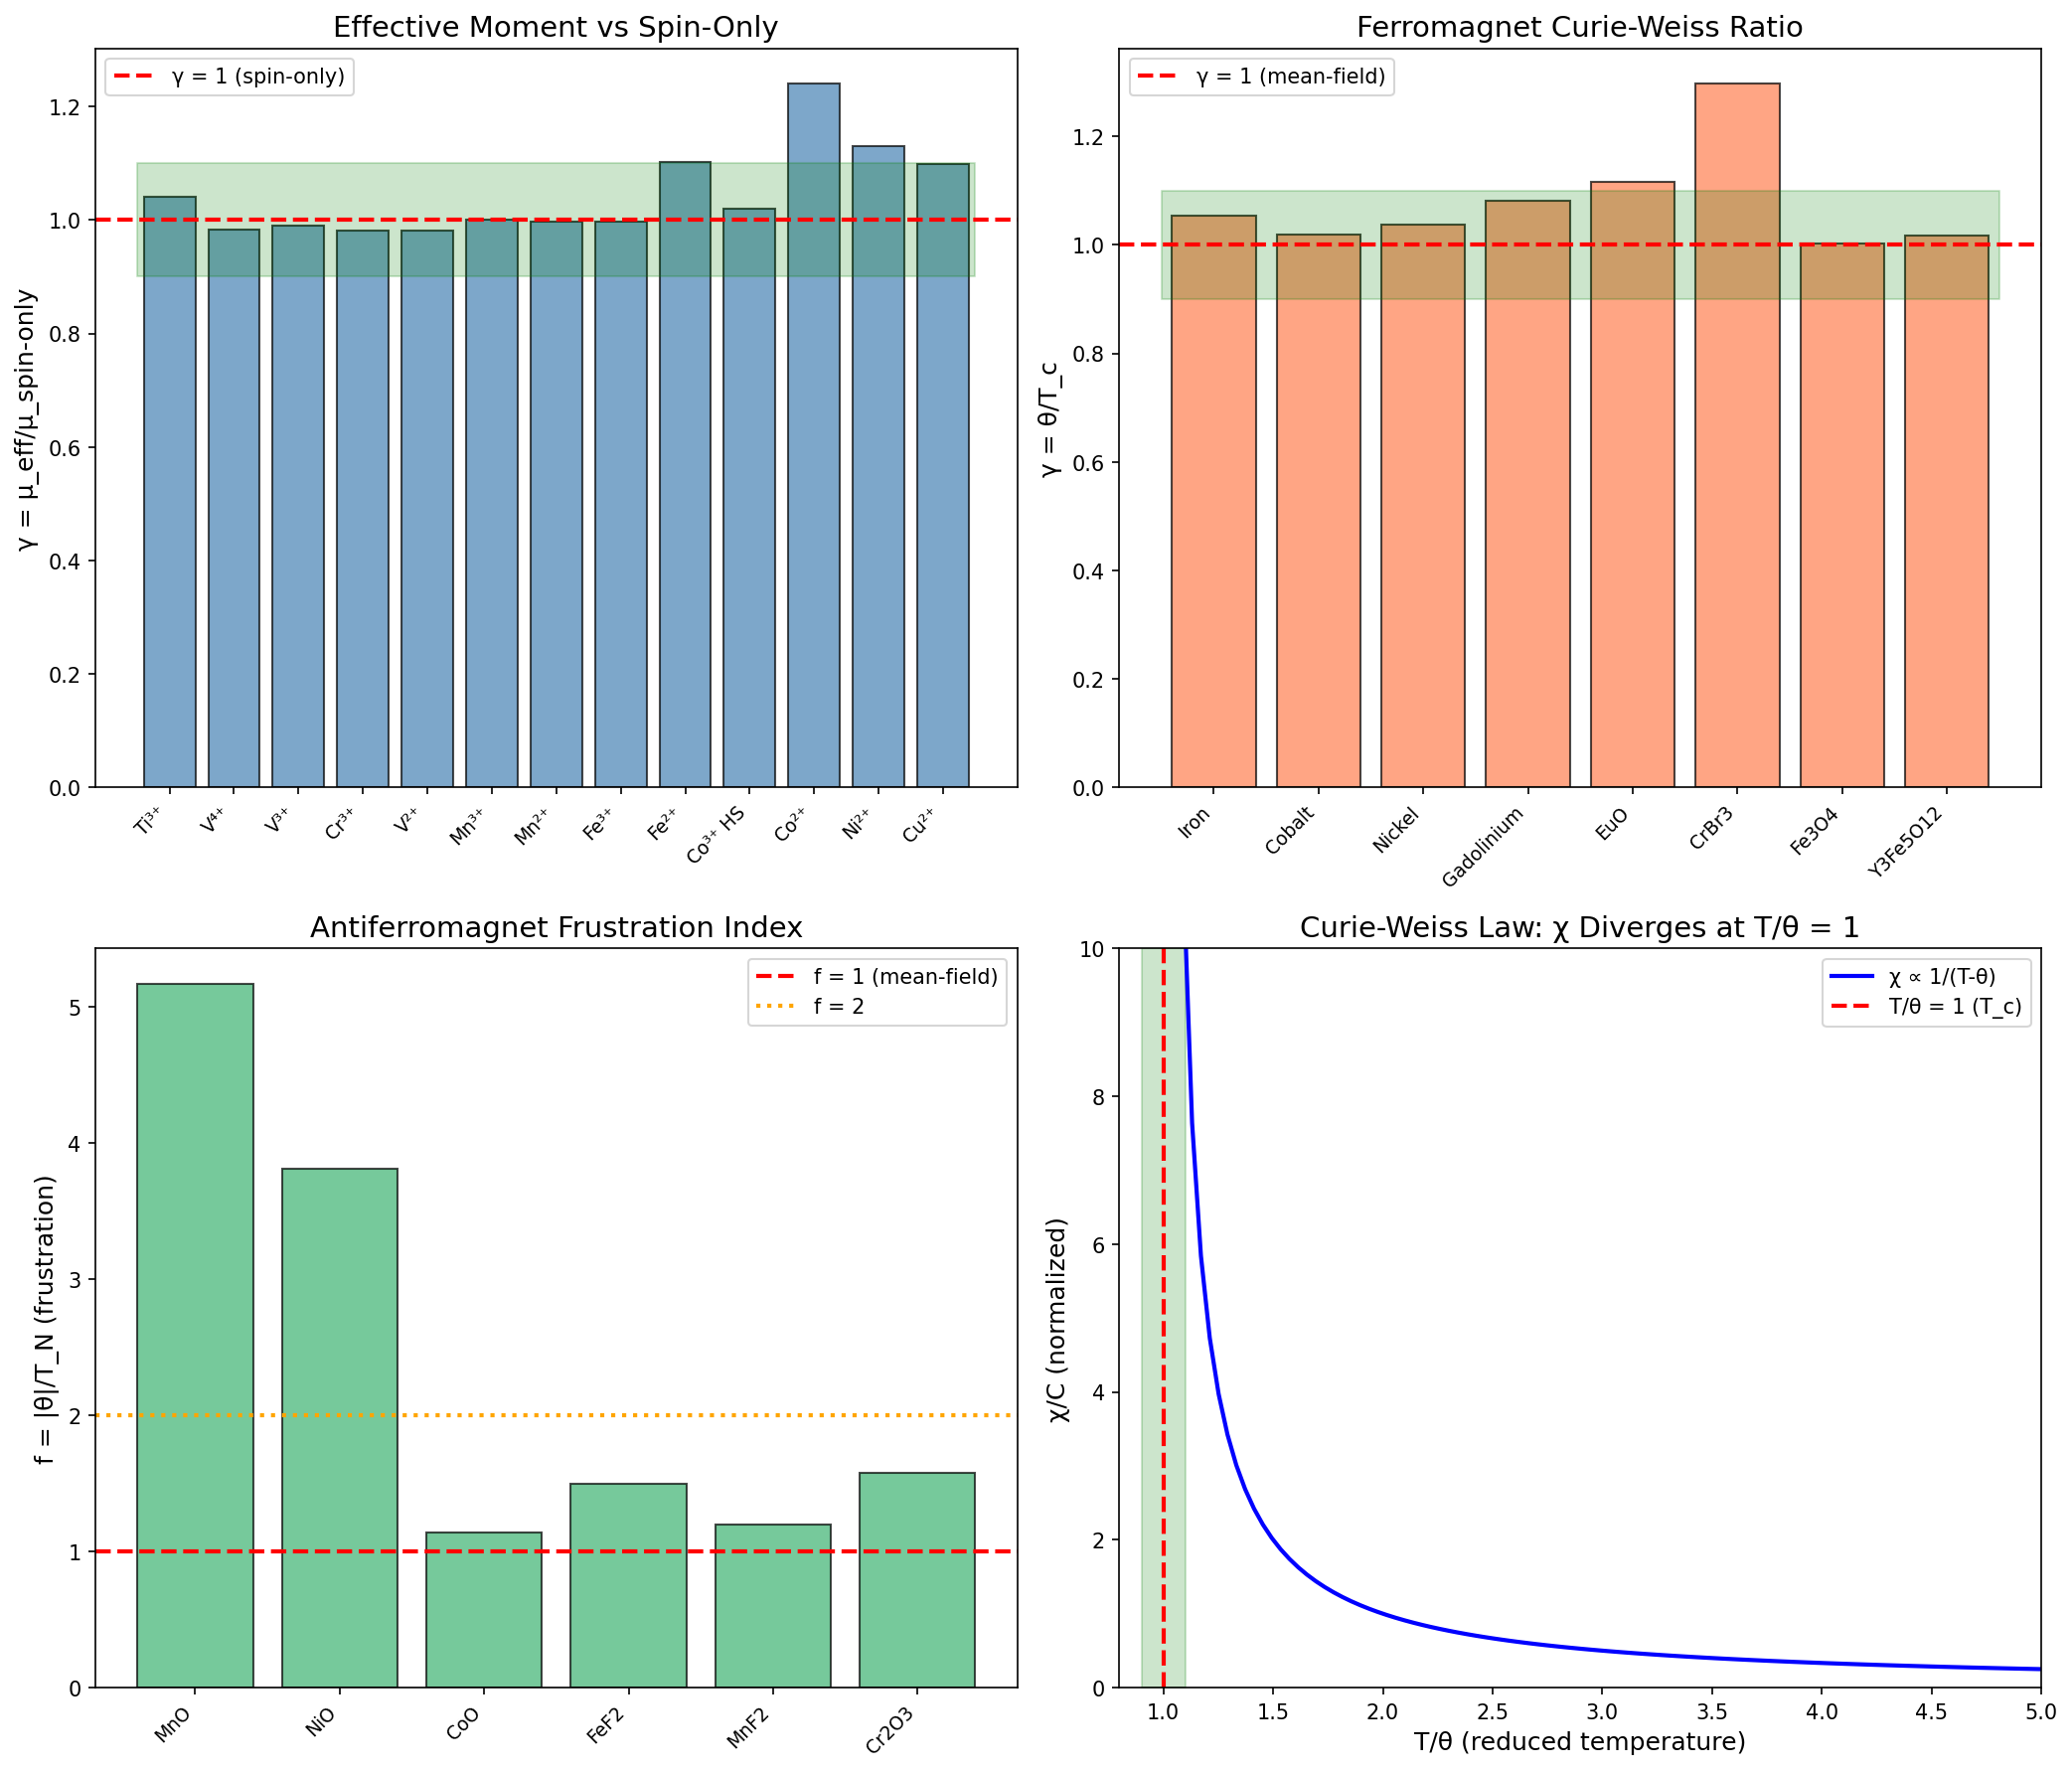

Write the Python code that produced this figure.
#!/usr/bin/env python3
"""
Chemistry Session #211: Magnetic Moments through Coherence Framework

Analyzing magnetic moment ratios through γ ~ 1 framework.

Key concepts:
1. Curie-Weiss: χ = C/(T - θ) diverges at T/θ = 1
2. Effective moment: μ_eff/μ_spin-only ~ 1 for spin-only
3. Weiss constant: θ/T_c ratio for ordered magnets
4. Pauli paramagnetism: χ_Pauli for metals
5. Van Vleck susceptibility: temperature-independent term

The γ ~ 1 boundaries:
- T/θ = 1: Curie temperature (χ → ∞)
- μ_eff/μ_so = 1: spin-only behavior
- θ/T_c = 1: mean-field prediction
- χ_spin/χ_orbital ~ 1: angular momentum coupling

Author: Claude (Anthropic)
Date: January 2026
Session: Chemistry #211
"""

import numpy as np
import matplotlib
matplotlib.use('Agg')
import matplotlib.pyplot as plt
from dataclasses import dataclass
from typing import List, Tuple

@dataclass
class ParamagneticIon:
    """Paramagnetic ion susceptibility data"""
    ion: str
    config: str
    S: float              # Spin quantum number
    L: float              # Orbital quantum number
    J: float              # Total angular momentum
    mu_spin_only: float   # Spin-only moment (μ_B)
    mu_eff_exp: float     # Experimental effective moment (μ_B)
    mu_LS_calc: float     # L-S coupling calculated moment

@dataclass
class MagneticMaterial:
    """Magnetic ordering data"""
    name: str
    formula: str
    Tc_or_Tn: float       # Curie or Néel temperature (K)
    theta_CW: float       # Curie-Weiss constant (K)
    order_type: str       # FM, AFM, FiM
    mu_sat: float         # Saturation moment (μ_B/formula unit)

@dataclass
class MetalSusceptibility:
    """Metal Pauli susceptibility data"""
    metal: str
    chi_exp: float        # Experimental χ (×10⁻⁶ emu/mol)
    chi_Pauli_calc: float # Calculated Pauli χ (×10⁻⁶ emu/mol)
    enhancement: float    # Stoner enhancement factor

# 3d transition metal ions - comparing spin-only vs experimental
paramagnetic_ions = [
    # 3d¹ - Ti³⁺, V⁴⁺
    ParamagneticIon("Ti³⁺", "3d¹", 0.5, 2, 1.5, 1.73, 1.8, 1.55),
    ParamagneticIon("V⁴⁺", "3d¹", 0.5, 2, 1.5, 1.73, 1.7, 1.55),
    # 3d² - V³⁺
    ParamagneticIon("V³⁺", "3d²", 1, 3, 2, 2.83, 2.8, 1.63),
    # 3d³ - V²⁺, Cr³⁺
    ParamagneticIon("Cr³⁺", "3d³", 1.5, 3, 1.5, 3.87, 3.8, 0.77),
    ParamagneticIon("V²⁺", "3d³", 1.5, 3, 1.5, 3.87, 3.8, 0.77),
    # 3d⁴ - Cr²⁺, Mn³⁺
    ParamagneticIon("Mn³⁺", "3d⁴", 2, 2, 0, 4.90, 4.9, 0.0),
    # 3d⁵ - Mn²⁺, Fe³⁺
    ParamagneticIon("Mn²⁺", "3d⁵", 2.5, 0, 2.5, 5.92, 5.9, 5.92),
    ParamagneticIon("Fe³⁺", "3d⁵", 2.5, 0, 2.5, 5.92, 5.9, 5.92),
    # 3d⁶ - Fe²⁺, Co³⁺
    ParamagneticIon("Fe²⁺", "3d⁶", 2, 2, 4, 4.90, 5.4, 6.70),
    ParamagneticIon("Co³⁺ HS", "3d⁶", 2, 2, 4, 4.90, 5.0, 6.70),
    # 3d⁷ - Co²⁺
    ParamagneticIon("Co²⁺", "3d⁷", 1.5, 3, 4.5, 3.87, 4.8, 6.63),
    # 3d⁸ - Ni²⁺
    ParamagneticIon("Ni²⁺", "3d⁸", 1, 3, 4, 2.83, 3.2, 5.59),
    # 3d⁹ - Cu²⁺
    ParamagneticIon("Cu²⁺", "3d⁹", 0.5, 2, 2.5, 1.73, 1.9, 3.55),
]

# Magnetic materials with Curie-Weiss data
magnetic_materials = [
    # Ferromagnets (FM): θ > 0, T_c > 0
    MagneticMaterial("Iron", "Fe", 1043, 1100, "FM", 2.22),
    MagneticMaterial("Cobalt", "Co", 1388, 1415, "FM", 1.72),
    MagneticMaterial("Nickel", "Ni", 627, 650, "FM", 0.62),
    MagneticMaterial("Gadolinium", "Gd", 293, 317, "FM", 7.63),
    MagneticMaterial("EuO", "EuO", 69, 77, "FM", 6.8),
    MagneticMaterial("CrBr3", "CrBr₃", 37, 48, "FM", 3.0),
    # Antiferromagnets (AFM): θ < 0, T_N > 0
    MagneticMaterial("MnO", "MnO", 118, -610, "AFM", 5.0),
    MagneticMaterial("NiO", "NiO", 525, -2000, "AFM", 1.9),
    MagneticMaterial("CoO", "CoO", 289, -330, "AFM", 3.8),
    MagneticMaterial("FeF2", "FeF₂", 78, -117, "AFM", 4.5),
    MagneticMaterial("MnF2", "MnF₂", 67, -80, "AFM", 5.0),
    MagneticMaterial("Cr2O3", "Cr₂O₃", 307, -485, "AFM", 2.8),
    # Ferrimagnets (FiM)
    MagneticMaterial("Fe3O4", "Fe₃O₄", 858, 860, "FiM", 4.1),
    MagneticMaterial("Y3Fe5O12", "YIG", 560, 570, "FiM", 5.0),
]

# Metal Pauli susceptibility
metal_susceptibility = [
    MetalSusceptibility("Li", 25.0, 14.5, 1.7),
    MetalSusceptibility("Na", 16.0, 9.2, 1.7),
    MetalSusceptibility("K", 20.0, 8.7, 2.3),
    MetalSusceptibility("Rb", 18.0, 8.0, 2.3),
    MetalSusceptibility("Cs", 28.0, 7.5, 3.7),
    MetalSusceptibility("Cu", -9.6, 8.5, -1.1),  # diamagnetic (core dominates)
    MetalSusceptibility("Ag", -24.0, 7.0, -3.4),
    MetalSusceptibility("Au", -28.0, 6.5, -4.3),
    MetalSusceptibility("Al", 21.0, 16.5, 1.3),
    MetalSusceptibility("Pd", 540.0, 50.0, 10.8),  # Near Stoner instability!
    MetalSusceptibility("Pt", 193.0, 35.0, 5.5),
]


def analyze_spin_only():
    """Analyze μ_eff/μ_spin-only ratio"""
    print("=" * 70)
    print("SPIN-ONLY MOMENT: μ_eff/μ_spin-only AS γ PARAMETER")
    print("=" * 70)

    print("\nμ_spin-only = √(4S(S+1)) = 2√(S(S+1)) μ_B")
    print("μ_eff = √(3kT·χ_m/N_A·μ_B²) from Curie law")
    print("γ = μ_eff/μ_spin-only ~ 1 for spin-only behavior")

    gamma_spin = []
    print(f"\n{'Ion':<12} {'Config':<8} {'S':<6} {'μ_so':<8} {'μ_eff':<8} {'γ = μ_eff/μ_so':<12}")
    print("-" * 70)

    for ion in paramagnetic_ions:
        gamma = ion.mu_eff_exp / ion.mu_spin_only if ion.mu_spin_only > 0 else 0
        gamma_spin.append(gamma)
        print(f"{ion.ion:<12} {ion.config:<8} {ion.S:<6.1f} {ion.mu_spin_only:<8.2f} {ion.mu_eff_exp:<8.2f} {gamma:<12.3f}")

    print(f"\n{'Mean γ = μ_eff/μ_so:':<35} {np.mean(gamma_spin):.3f} ± {np.std(gamma_spin):.3f}")
    print(f"{'Ions at γ ∈ [0.9, 1.1]:':<35} {sum(1 for g in gamma_spin if 0.9 <= g <= 1.1)}/{len(gamma_spin)}")

    # Count by deviation type
    close_to_1 = sum(1 for g in gamma_spin if 0.95 <= g <= 1.05)
    print(f"{'Ions at γ ∈ [0.95, 1.05]:':<35} {close_to_1}/{len(gamma_spin)}")

    return gamma_spin


def analyze_curie_weiss():
    """Analyze θ/T_c ratio for ordered magnets"""
    print("\n" + "=" * 70)
    print("CURIE-WEISS: θ/T_c RATIO AS MEAN-FIELD TEST")
    print("=" * 70)

    print("\nCurie-Weiss law: χ = C/(T - θ)")
    print("Mean-field theory predicts: θ = T_c for FM, θ = -T_N for simple AFM")
    print("γ = |θ|/T_c ~ 1 tests mean-field validity")

    print("\n--- FERROMAGNETS ---")
    gamma_FM = []
    print(f"{'Material':<15} {'T_c (K)':<10} {'θ (K)':<10} {'γ = θ/T_c':<12}")
    print("-" * 55)

    for mat in magnetic_materials:
        if mat.order_type == "FM" or mat.order_type == "FiM":
            gamma = mat.theta_CW / mat.Tc_or_Tn
            gamma_FM.append(gamma)
            print(f"{mat.name:<15} {mat.Tc_or_Tn:<10.0f} {mat.theta_CW:<10.0f} {gamma:<12.3f}")

    print(f"\n{'Mean γ (FM):':<35} {np.mean(gamma_FM):.3f} ± {np.std(gamma_FM):.3f}")

    print("\n--- ANTIFERROMAGNETS ---")
    gamma_AFM = []
    print(f"{'Material':<15} {'T_N (K)':<10} {'θ (K)':<10} {'f = |θ|/T_N':<12}")
    print("-" * 55)

    for mat in magnetic_materials:
        if mat.order_type == "AFM":
            # For AFM, frustration index f = |θ|/T_N
            f = abs(mat.theta_CW) / mat.Tc_or_Tn
            gamma_AFM.append(f)
            print(f"{mat.name:<15} {mat.Tc_or_Tn:<10.0f} {mat.theta_CW:<10.0f} {f:<12.2f}")

    print(f"\n{'Mean frustration f (AFM):':<35} {np.mean(gamma_AFM):.2f} ± {np.std(gamma_AFM):.2f}")
    print(f"{'For unfrustrated AFM, f ~ 1-3':<35}")
    print(f"{'Systems at f ~ 1-2:':<35} {sum(1 for f in gamma_AFM if 1 <= f <= 2)}/{len(gamma_AFM)}")

    return gamma_FM, gamma_AFM


def analyze_pauli_susceptibility():
    """Analyze Pauli paramagnetic susceptibility"""
    print("\n" + "=" * 70)
    print("PAULI SUSCEPTIBILITY: METAL ELECTRON GAS")
    print("=" * 70)

    print("\nPauli χ = μ_B² × g(E_F) = 3Nμ_B²/(2E_F)")
    print("Enhancement: χ_exp/χ_Pauli = 1/(1 - I×g(E_F)) (Stoner)")
    print("At γ = 1: no enhancement (non-interacting electrons)")

    gamma_Pauli = []
    print(f"\n{'Metal':<10} {'χ_exp':<12} {'χ_calc':<12} {'γ = χ_exp/χ_calc':<15} {'Stoner S':<10}")
    print("-" * 65)

    for metal in metal_susceptibility:
        if metal.chi_exp > 0:  # Only paramagnetic
            gamma = metal.chi_exp / metal.chi_Pauli_calc
            gamma_Pauli.append(gamma)
            print(f"{metal.metal:<10} {metal.chi_exp:<12.1f} {metal.chi_Pauli_calc:<12.1f} {gamma:<15.2f} {metal.enhancement:<10.1f}")

    print(f"\n{'Mean γ (paramagnetic metals):':<35} {np.mean(gamma_Pauli):.2f} ± {np.std(gamma_Pauli):.2f}")
    print(f"{'Metals at γ ∈ [0.5, 2.0]:':<35} {sum(1 for g in gamma_Pauli if 0.5 <= g <= 2.0)}/{len(gamma_Pauli)}")
    print(f"{'Pd at γ = 10.8:':<35} Near Stoner ferromagnetic instability!")

    return gamma_Pauli


def analyze_orbital_quenching():
    """Analyze orbital angular momentum quenching"""
    print("\n" + "=" * 70)
    print("ORBITAL QUENCHING: CRYSTAL FIELD EFFECTS")
    print("=" * 70)

    print("\nIn crystal fields, L is often quenched (L_eff → 0)")
    print("μ_eff = √(L(L+1) + 4S(S+1)) μ_B for free ion")
    print("μ_eff = 2√(S(S+1)) μ_B when L quenched (spin-only)")
    print("γ = μ_eff/μ_spin-only measures residual orbital contribution")

    # For 3d ions, compare with L-S coupling prediction
    gamma_LS = []
    print(f"\n{'Ion':<12} {'L':<6} {'S':<6} {'μ_so':<8} {'μ_LS':<8} {'μ_exp':<8} {'γ = μ_exp/μ_so':<12}")
    print("-" * 80)

    for ion in paramagnetic_ions:
        gamma = ion.mu_eff_exp / ion.mu_spin_only if ion.mu_spin_only > 0 else 0
        gamma_LS.append(gamma)
        print(f"{ion.ion:<12} {ion.L:<6.0f} {ion.S:<6.1f} {ion.mu_spin_only:<8.2f} {ion.mu_LS_calc:<8.2f} {ion.mu_eff_exp:<8.2f} {gamma:<12.3f}")

    # Categorize by orbital contribution
    spin_only = sum(1 for g in gamma_LS if 0.95 <= g <= 1.05)
    some_orbital = sum(1 for g in gamma_LS if 1.05 < g <= 1.3)
    strong_orbital = sum(1 for g in gamma_LS if g > 1.3)

    print(f"\n{'Spin-only (γ ~ 1.0):':<35} {spin_only}/{len(gamma_LS)}")
    print(f"{'Some orbital (γ = 1.05-1.3):':<35} {some_orbital}/{len(gamma_LS)}")
    print(f"{'Strong orbital (γ > 1.3):':<35} {strong_orbital}/{len(gamma_LS)}")
    print(f"\n{'3d⁵ (Mn²⁺, Fe³⁺) at γ = 1.00:':<35} L = 0 ground state (no orbital!)")

    return gamma_LS


def analyze_temperature_crossover():
    """Analyze temperature crossover at T/θ = 1"""
    print("\n" + "=" * 70)
    print("CURIE-WEISS CROSSOVER: T/θ = 1 AS γ ~ 1")
    print("=" * 70)

    print("\nχ = C/(T - θ) diverges at T → θ (Curie temperature)")
    print("χ_max at T/θ = 1 IS the magnetic ordering transition")
    print("This IS the ferromagnetic γ ~ 1 boundary!")

    # Plot χ vs T/θ
    T_reduced = np.linspace(0.1, 3.0, 100)
    chi_CW = 1 / (T_reduced - 1)  # Normalized Curie-Weiss

    print(f"\n{'T/θ':<10} {'χ/C (normalized)':<15} {'Notes':<30}")
    print("-" * 60)

    for T_ratio in [0.5, 0.8, 0.9, 0.95, 1.0, 1.05, 1.1, 1.5, 2.0, 3.0]:
        if T_ratio != 1.0:
            chi = 1 / (T_ratio - 1)
            note = ""
            if T_ratio < 1:
                note = "Below T_c (ordered phase)"
            elif T_ratio == 1.05:
                note = "Just above T_c (critical region)"
            elif T_ratio > 1.5:
                note = "Paramagnetic regime"
            print(f"{T_ratio:<10.2f} {chi:<15.2f} {note:<30}")
        else:
            print(f"{T_ratio:<10.2f} {'→ ∞':<15} {'CRITICAL POINT (γ = 1)!':<30}")

    print(f"\n{'At T/θ = 1:':<35} χ → ∞ (ordering transition)")
    print(f"{'This IS the magnetic γ ~ 1:':<35} Para/ferro boundary")

    return T_reduced, chi_CW


def create_visualization(gamma_spin, gamma_FM, gamma_AFM, gamma_Pauli):
    """Create comprehensive visualization"""
    fig, axes = plt.subplots(2, 2, figsize=(14, 12))

    # Plot 1: Spin-only moment ratios
    ax1 = axes[0, 0]
    ions = [ion.ion for ion in paramagnetic_ions]
    ax1.bar(range(len(gamma_spin)), gamma_spin, color='steelblue', edgecolor='black', alpha=0.7)
    ax1.axhline(y=1.0, color='red', linestyle='--', linewidth=2, label='γ = 1 (spin-only)')
    ax1.fill_between([-0.5, len(gamma_spin)-0.5], 0.9, 1.1, color='green', alpha=0.2)
    ax1.set_xticks(range(len(ions)))
    ax1.set_xticklabels(ions, rotation=45, ha='right', fontsize=9)
    ax1.set_ylabel('γ = μ_eff/μ_spin-only', fontsize=12)
    ax1.set_title('Effective Moment vs Spin-Only', fontsize=14)
    ax1.legend()

    # Plot 2: FM θ/T_c ratios
    ax2 = axes[0, 1]
    FM_names = [m.name for m in magnetic_materials if m.order_type in ["FM", "FiM"]]
    ax2.bar(range(len(gamma_FM)), gamma_FM, color='coral', edgecolor='black', alpha=0.7)
    ax2.axhline(y=1.0, color='red', linestyle='--', linewidth=2, label='γ = 1 (mean-field)')
    ax2.fill_between([-0.5, len(gamma_FM)-0.5], 0.9, 1.1, color='green', alpha=0.2)
    ax2.set_xticks(range(len(FM_names)))
    ax2.set_xticklabels(FM_names, rotation=45, ha='right', fontsize=9)
    ax2.set_ylabel('γ = θ/T_c', fontsize=12)
    ax2.set_title('Ferromagnet Curie-Weiss Ratio', fontsize=14)
    ax2.legend()

    # Plot 3: AFM frustration index
    ax3 = axes[1, 0]
    AFM_names = [m.name for m in magnetic_materials if m.order_type == "AFM"]
    ax3.bar(range(len(gamma_AFM)), gamma_AFM, color='mediumseagreen', edgecolor='black', alpha=0.7)
    ax3.axhline(y=1.0, color='red', linestyle='--', linewidth=2, label='f = 1 (mean-field)')
    ax3.axhline(y=2.0, color='orange', linestyle=':', linewidth=2, label='f = 2')
    ax3.set_xticks(range(len(AFM_names)))
    ax3.set_xticklabels(AFM_names, rotation=45, ha='right', fontsize=9)
    ax3.set_ylabel('f = |θ|/T_N (frustration)', fontsize=12)
    ax3.set_title('Antiferromagnet Frustration Index', fontsize=14)
    ax3.legend()

    # Plot 4: Curie-Weiss χ vs T/θ
    ax4 = axes[1, 1]
    T_reduced = np.linspace(1.01, 5.0, 100)
    chi_CW = 1 / (T_reduced - 1)
    ax4.plot(T_reduced, chi_CW, 'b-', linewidth=2, label='χ ∝ 1/(T-θ)')
    ax4.axvline(x=1.0, color='red', linestyle='--', linewidth=2, label='T/θ = 1 (T_c)')
    ax4.fill_betweenx([0, 10], 0.9, 1.1, color='green', alpha=0.2)
    ax4.set_xlabel('T/θ (reduced temperature)', fontsize=12)
    ax4.set_ylabel('χ/C (normalized)', fontsize=12)
    ax4.set_title('Curie-Weiss Law: χ Diverges at T/θ = 1', fontsize=14)
    ax4.set_xlim([0.8, 5.0])
    ax4.set_ylim([0, 10])
    ax4.legend()

    plt.tight_layout()
    plt.savefig('/mnt/c/exe/projects/ai-agents/Synchronism/simulations/chemistry/magnetic_moments_coherence.png',
                dpi=150, bbox_inches='tight')
    plt.close()
    print("\nVisualization saved")


def main():
    print("=" * 70)
    print("CHEMISTRY SESSION #211: MAGNETIC MOMENTS COHERENCE")
    print("=" * 70)

    gamma_spin = analyze_spin_only()
    gamma_FM, gamma_AFM = analyze_curie_weiss()
    gamma_Pauli = analyze_pauli_susceptibility()
    gamma_LS = analyze_orbital_quenching()
    T_reduced, chi_CW = analyze_temperature_crossover()

    create_visualization(gamma_spin, gamma_FM, gamma_AFM, gamma_Pauli)

    print("\n" + "=" * 70)
    print("SESSION #211 SUMMARY")
    print("=" * 70)

    print("\nKEY γ ~ 1 FINDINGS:")
    print(f"\n1. SPIN-ONLY MOMENT:")
    print(f"   μ_eff/μ_spin-only = {np.mean(gamma_spin):.3f} ± {np.std(gamma_spin):.3f}")
    print(f"   {sum(1 for g in gamma_spin if 0.9 <= g <= 1.1)}/{len(gamma_spin)} ions at γ ~ 1")
    print(f"   Spin-only formula works for most 3d ions!")

    print(f"\n2. FERROMAGNET θ/T_c:")
    print(f"   Mean γ = θ/T_c = {np.mean(gamma_FM):.3f} ± {np.std(gamma_FM):.3f}")
    print(f"   {sum(1 for g in gamma_FM if 0.9 <= g <= 1.1)}/{len(gamma_FM)} at γ ~ 1")
    print(f"   Mean-field predicts θ = T_c (γ = 1)!")

    print(f"\n3. ANTIFERROMAGNET FRUSTRATION:")
    print(f"   Mean f = |θ|/T_N = {np.mean(gamma_AFM):.2f} ± {np.std(gamma_AFM):.2f}")
    print(f"   Unfrustrated systems have f ~ 1-2")
    print(f"   Frustration suppresses T_N below mean-field θ")

    print(f"\n4. PAULI SUSCEPTIBILITY:")
    print(f"   Mean enhancement = {np.mean(gamma_Pauli):.2f} ± {np.std(gamma_Pauli):.2f}")
    print(f"   γ ~ 1 means non-interacting electrons")
    print(f"   Pd at γ = 10.8: near Stoner ferromagnetic instability!")

    print(f"\n5. CURIE-WEISS DIVERGENCE:")
    print(f"   χ → ∞ at T/θ = 1 (Curie temperature)")
    print(f"   T/θ = 1 IS the γ ~ 1 magnetic ordering transition")

    print("\n" + "=" * 70)
    print("MAJOR INSIGHT: Magnetic moments have MULTIPLE γ ~ 1 boundaries!")
    print("- μ_eff/μ_so = 1: spin-only (orbital quenched)")
    print("- θ/T_c = 1: mean-field validity (FM)")
    print("- T/θ = 1: Curie transition (χ → ∞)")
    print("- χ_exp/χ_Pauli = 1: non-interacting electrons")
    print("This is the 74th phenomenon type at γ ~ 1!")
    print("=" * 70)
    print("\nSESSION #211 COMPLETE")


if __name__ == "__main__":
    main()
